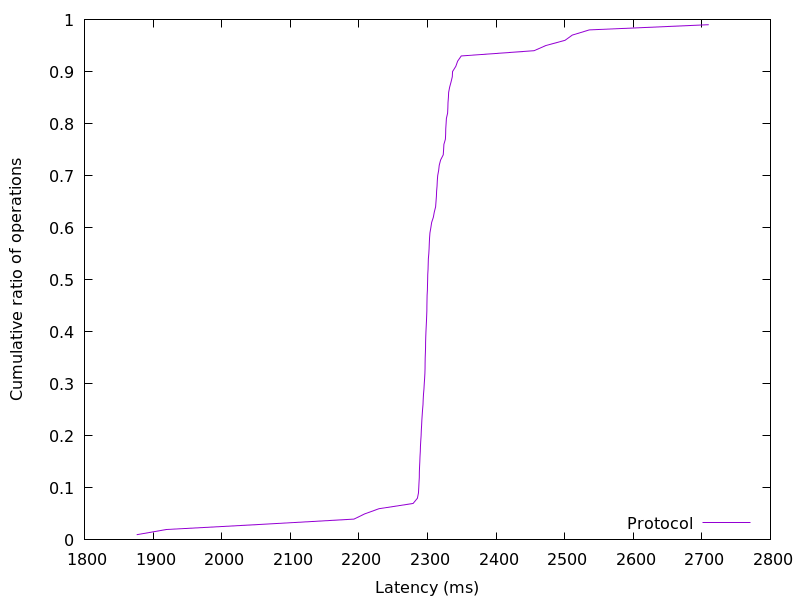

Data behind this chart, as committed beside it:
1876.159232, 0.01
1919, 0.02
2060, 0.03
2193, 0.04
2208, 0.05
2229, 0.06
2279, 0.07
2285, 0.08
2287, 0.09
2287, 0.1
2288, 0.11
2288, 0.12
2288, 0.13
2288, 0.14
2289, 0.15
2289, 0.16
2290, 0.17
2290, 0.18
2290, 0.19
2291, 0.2
2291, 0.21
2291, 0.22
2292, 0.23
2292, 0.24
2293, 0.25
2294, 0.26
2294, 0.27
2294, 0.28
2295, 0.29
2295, 0.3
2296, 0.31
2296, 0.32
2296, 0.33
2297, 0.34
2297, 0.35
2297, 0.36
2297, 0.37
2297, 0.38
2298, 0.39
2298, 0.4
2298, 0.41
2299, 0.42
2299, 0.43
2299, 0.44
2299, 0.45
2299, 0.46
2300, 0.47
2300, 0.48
2300, 0.49
2300, 0.5
2300, 0.51
2301, 0.52
2301, 0.53
2301, 0.54
2302, 0.55
2302, 0.56
2303, 0.57
2303, 0.58
2304, 0.59
2305, 0.6
2306, 0.61
... 38 more rows
